Run: headless pygame with SDL's dummy video driver; simulated clock (each Clock.tick advances the game by its frame time, no real sleeping); random seed 0; keys injected as events and as key.get_pressed() state; no mouse input.
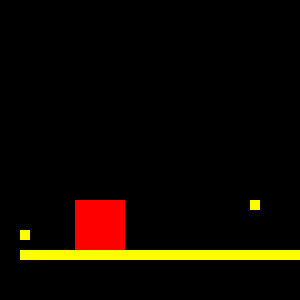
Frame 1 of 4 · flips 1–60 · no input
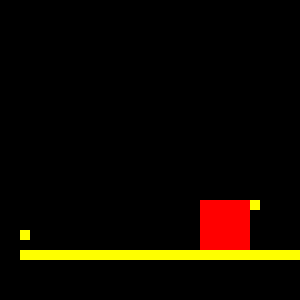
Frame 2 of 4 · flips 61–180 · tapped SPACE, RETURN · held RIGHT (→), D
Frame 3 of 4 · flips 181–300 · held DOWN (↓), S · screen unchanged from frame 2, image omitted
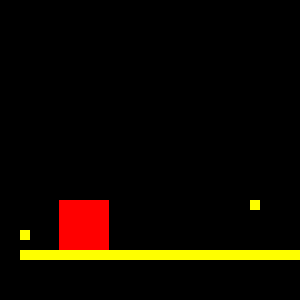
Frame 4 of 4 · flips 301–420 · held LEFT (←), A, UP (↑), W

The pygame program that drew these frames:

import pygame
import math

PIXELS_PER_METER = 50
GRAVITY_CONSTANT = 20 # reality: 9.81 
FRICTION = 1.5

class Physics_Object:
    def __init__(self, mass, position, size):
        self.mass = mass

        self.pos = list(position) # pos used for writing, rect used for reading
        self.vel = [0.0, 0.0]
        self.rect = pygame.Rect(*self.posInt, *size)

        self.collision_flags = [False] * 4 # counterclockwise, 0 is right

        self.collision_frames_skipped = [0] * 4 # collsions aren't detected every frame because of sub-pixel movements
        self.collision_frame_duration = 25 # collisions are held for x frames

        self.onGround = 0

    @property
    def posInt(self):
        return (round(self.pos[0]), round(self.pos[1]))

    def apply_force(self, force, angle): # angle in degrees; 0 is right, counterclockwise
        r_angle = math.radians(angle)

        self.vel[0] += ((math.cos(r_angle) * force) / self.mass) * delta_time
        self.vel[1] += ((math.sin(r_angle) * force) / self.mass) * delta_time
    
    def apply_velocity(self):
        self.pos[0] += self.vel[0] * delta_time
        self.rect.centerx = round(self.pos[0])
        self.x_collide()
        self.rect.centerx = round(self.pos[0])
    
        self.pos[1] += self.vel[1] * delta_time
        self.rect.centery = round(self.pos[1])
        self.y_collide()
        self.rect.centery = round(self.pos[1])

        if self.rect.collidelist(terrain) > 0 and delta_time != 0:
            print("unresolved", delta_time)

    def gravity(self):
        self.apply_force((GRAVITY_CONSTANT * PIXELS_PER_METER) * self.mass, 90)
    
    def x_collide(self):
        for i in self.rect.collidelistall(terrain):
            rect = terrain[i]
            if self.vel[0] < 0:
                self.collision_flags[2] = True
                self.collision_frames_skipped[2] = 0

                self.pos[0] = rect.right + (self.rect.size[0] / 2)
                self.vel[0] = 0

                self.vel[1] /= FRICTION

            if self.vel[0] > 0:
                self.collision_flags[0] = True
                self.collision_frames_skipped[0] = 0

                self.pos[0] = rect.left - (self.rect.size[0] / 2)
                self.vel[0] = 0

                self.vel[1] /= FRICTION
    
    def y_collide(self):
        for i in self.rect.collidelistall(terrain):
            rect = terrain[i]
            if self.vel[1] > 0:
                self.collision_flags[3] = True
                self.collision_frames_skipped[3] = 0

                self.pos[1] = rect.top - (self.rect.size[1] / 2)
                self.vel[1] = 0

                self.vel[0] /= FRICTION
                self.onGround = 3

            if self.vel[1] < 0:
                self.collision_flags[1] = True
                self.collision_frames_skipped[1] = 0

                self.pos[1] = rect.bottom + (self.rect.size[1] / 2)
                self.vel[1] = 0


    def check_collision_skipping(self):
        for i in range(4):
            if self.collision_flags[i]:
                self.collision_frames_skipped[i] += 1
                if self.collision_frames_skipped[i] > self.collision_frame_duration:
                    self.collision_flags[i] = False

    def update(self):
        self.gravity()
        if self.onGround: # onGround (0 - 3)
            self.onGround -= 1

        self.check_collision_skipping()
        self.apply_velocity()

pygame.init()

window = pygame.display.set_mode((300, 300))
clock = pygame.time.Clock()

p = Physics_Object(10, (100, 100), (50, 50))
delta_time = 0

terrain = [pygame.Rect(20, 250, 300, 10), pygame.Rect(20, 230, 10, 10), pygame.Rect(250, 200, 10, 10)]

while True:
    window.fill((0, 0, 0))

    for event in pygame.event.get():
        if event.type == pygame.QUIT:
            pygame.quit()
            quit()
    
    keys = pygame.key.get_pressed()
    if keys[pygame.K_d]:
        p.apply_force(8000, 0)
    if keys[pygame.K_a]:
        p.apply_force(8000, 180)
    if keys[pygame.K_SPACE] and p.onGround:
        p.apply_force(30000, 270)

    p.update()
    
    fps = clock.get_fps()
    delta_time = (1 / fps) if fps > 0 else delta_time
    pygame.draw.rect(window, (255, 0, 0), p.rect)

    for rect in terrain:
        pygame.draw.rect(window, (255, 255, 0), rect)

    pygame.display.flip()
    clock.tick(30)
